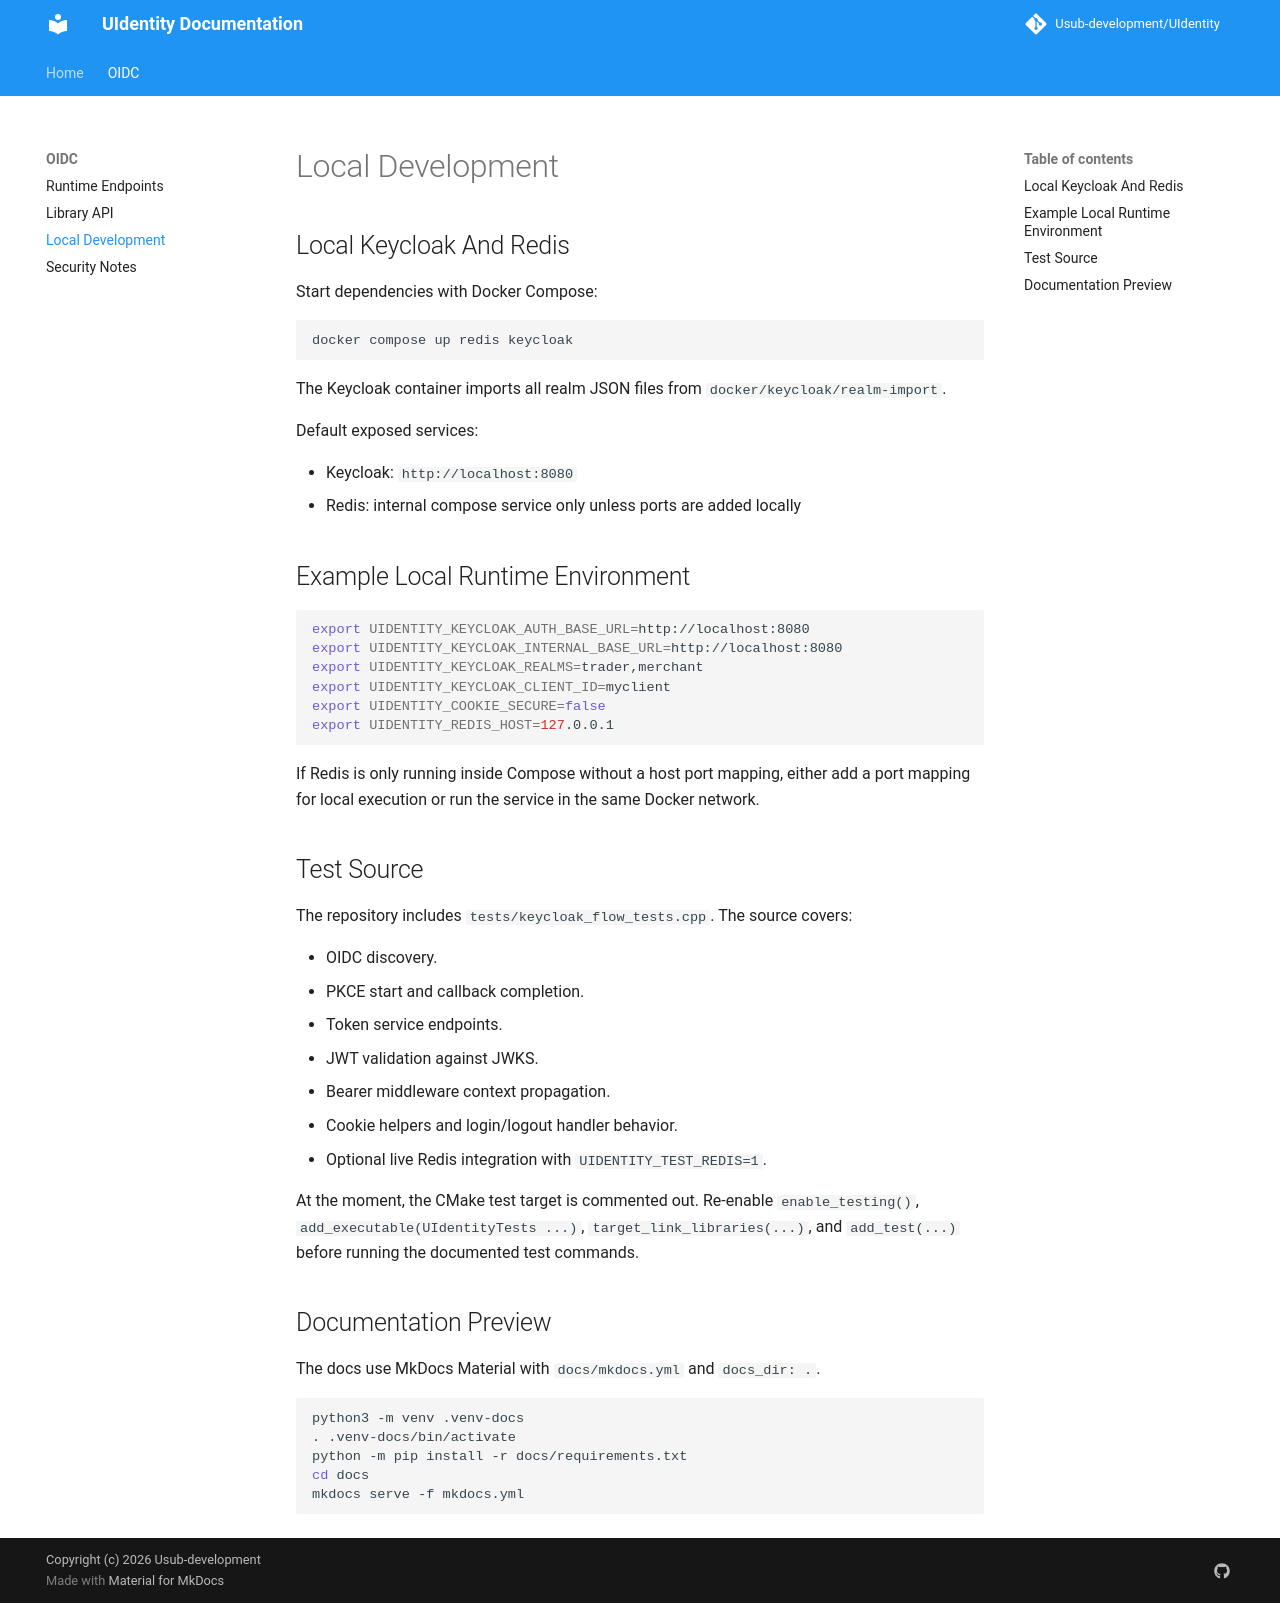

repository: Usub-Foundation/UIdentity · page: local-development/index.html · generator: mkdocs

# Local Development

## Local Keycloak And Redis

Start dependencies with Docker Compose:

```bash
docker compose up redis keycloak
```

The Keycloak container imports all realm JSON files from `docker/keycloak/realm-import`.

Default exposed services:

- Keycloak: `http://localhost:8080`
- Redis: internal compose service only unless ports are added locally

## Example Local Runtime Environment

```bash
export UIDENTITY_KEYCLOAK_AUTH_BASE_URL=http://localhost:8080
export UIDENTITY_KEYCLOAK_INTERNAL_BASE_URL=http://localhost:8080
export UIDENTITY_KEYCLOAK_REALMS=trader,merchant
export UIDENTITY_KEYCLOAK_CLIENT_ID=myclient
export UIDENTITY_COOKIE_SECURE=false
export UIDENTITY_REDIS_HOST=127.0.0.1
```

If Redis is only running inside Compose without a host port mapping, either add a port mapping for local execution or run the service in the same Docker network.

## Test Source

The repository includes `tests/keycloak_flow_tests.cpp`. The source covers:

- OIDC discovery.
- PKCE start and callback completion.
- Token service endpoints.
- JWT validation against JWKS.
- Bearer middleware context propagation.
- Cookie helpers and login/logout handler behavior.
- Optional live Redis integration with `UIDENTITY_TEST_REDIS=1`.

At the moment, the CMake test target is commented out. Re-enable `enable_testing()`, `add_executable(UIdentityTests ...)`, `target_link_libraries(...)`, and `add_test(...)` before running the documented test commands.

## Documentation Preview

The docs use MkDocs Material with `docs/mkdocs.yml` and `docs_dir: .`.

```bash
python3 -m venv .venv-docs
. .venv-docs/bin/activate
python -m pip install -r docs/requirements.txt
cd docs
mkdocs serve -f mkdocs.yml
```
